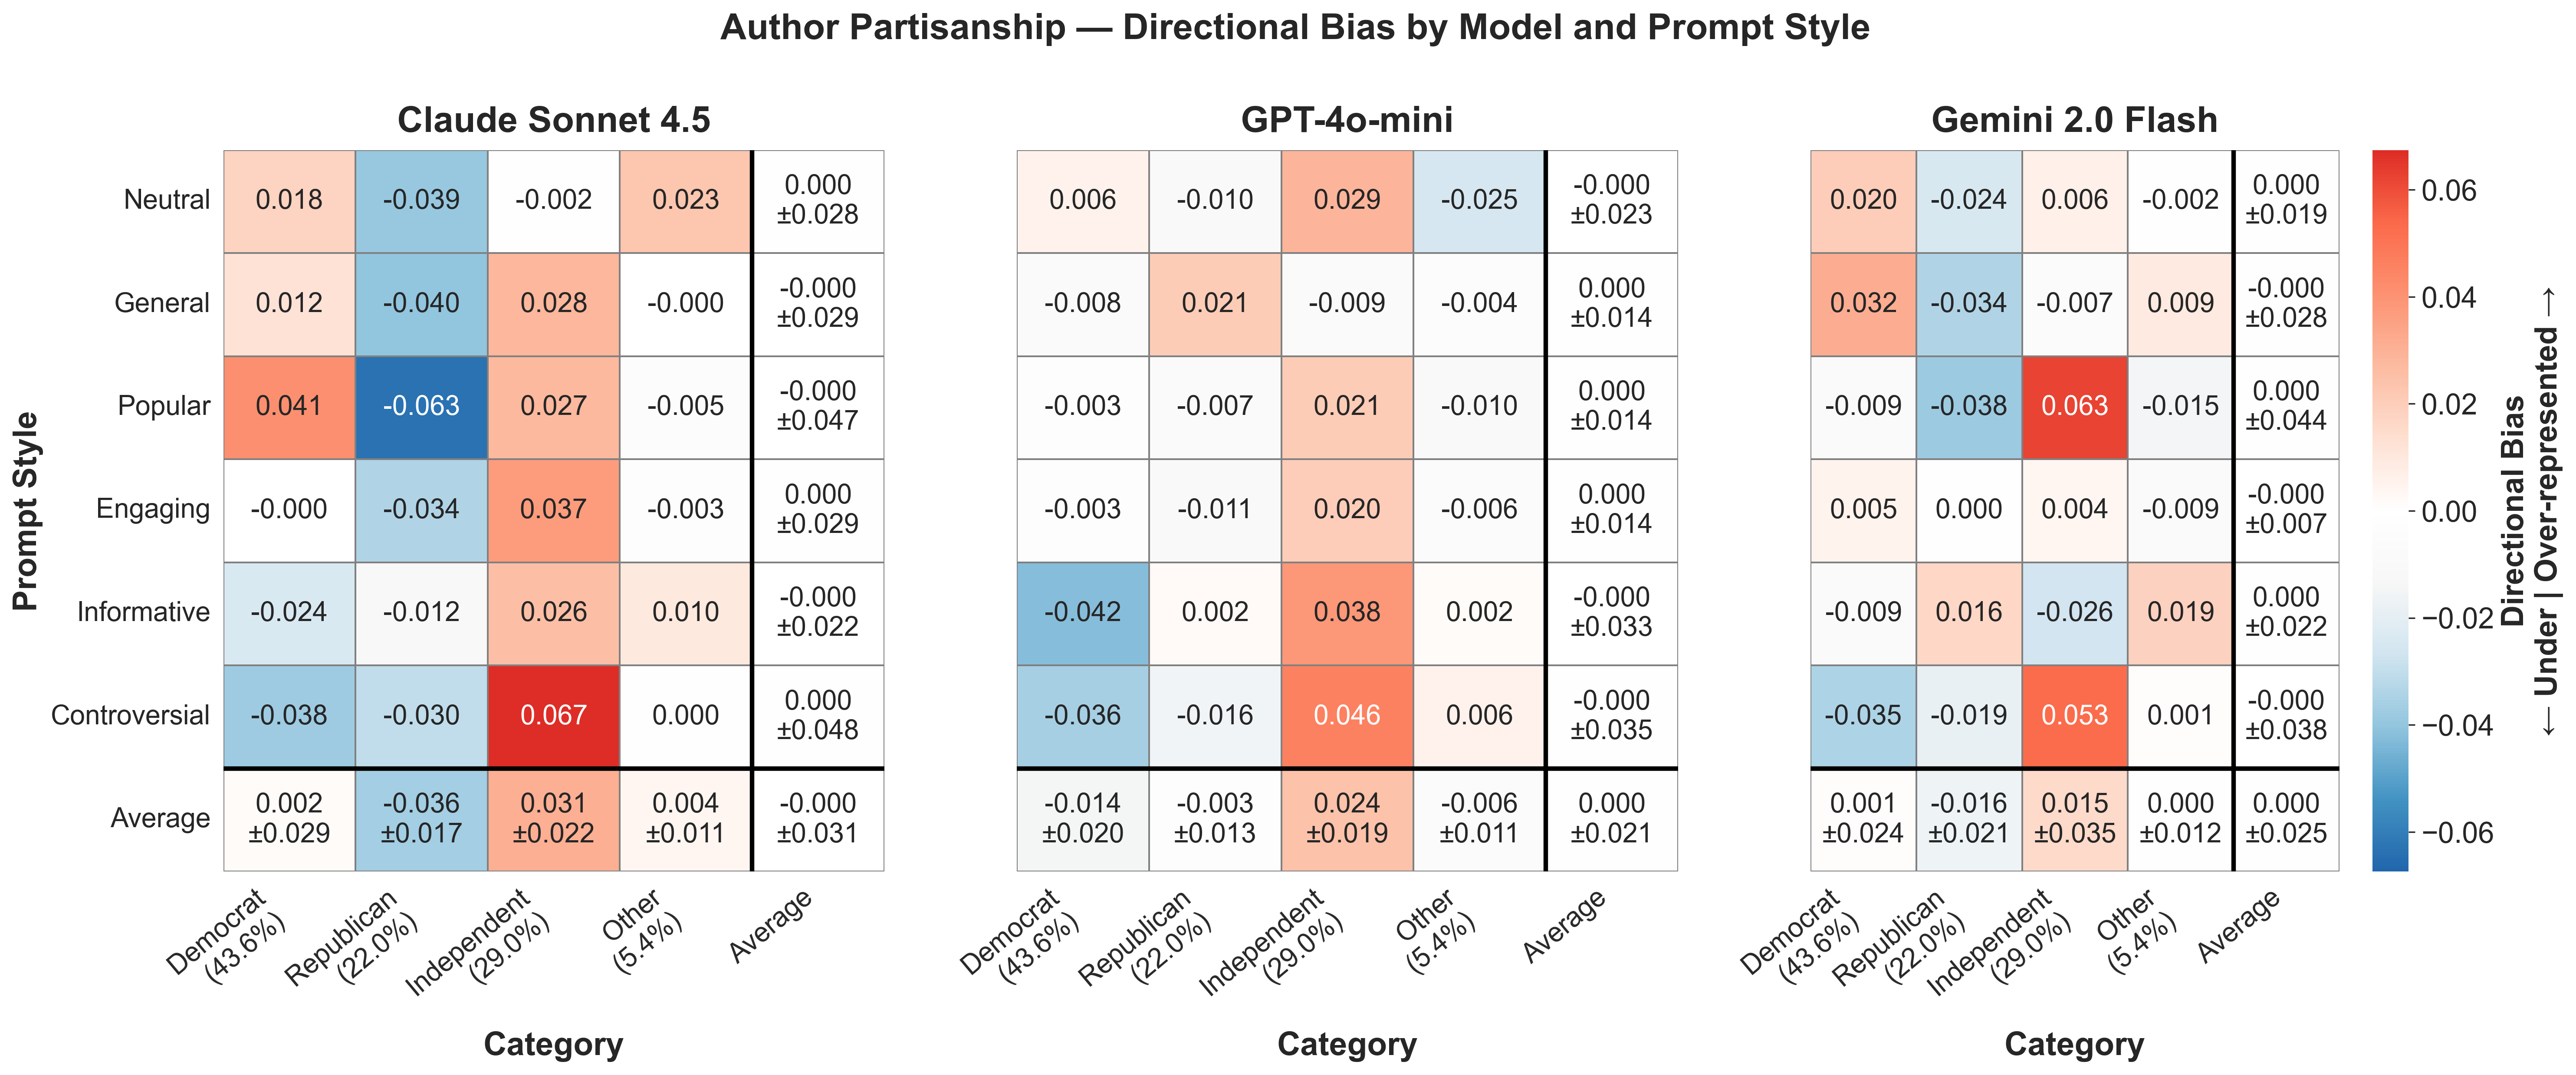

Source data for this figure (header and first rows):
provider, prompt_style, category, mean_bias, std_bias, provider_label
anthropic, controversial, Democrat, -0.03774, , Claude Sonnet 4.5
anthropic, controversial, Independent, 0.06742, , Claude Sonnet 4.5
anthropic, controversial, Other, 0.0003651, , Claude Sonnet 4.5
anthropic, controversial, Republican, -0.03004, , Claude Sonnet 4.5
anthropic, engaging, Democrat, -0.0004158, , Claude Sonnet 4.5
anthropic, engaging, Independent, 0.03731, , Claude Sonnet 4.5
anthropic, engaging, Other, -0.002822, , Claude Sonnet 4.5
anthropic, engaging, Republican, -0.03407, , Claude Sonnet 4.5
anthropic, general, Democrat, 0.01214, , Claude Sonnet 4.5
anthropic, general, Independent, 0.02818, , Claude Sonnet 4.5
anthropic, general, Other, -7.389809028648248e-05, , Claude Sonnet 4.5
anthropic, general, Republican, -0.04024, , Claude Sonnet 4.5
anthropic, informative, Democrat, -0.024, , Claude Sonnet 4.5
anthropic, informative, Independent, 0.02574, , Claude Sonnet 4.5
anthropic, informative, Other, 0.01001, , Claude Sonnet 4.5
anthropic, informative, Republican, -0.01175, , Claude Sonnet 4.5
anthropic, neutral, Democrat, 0.0182, , Claude Sonnet 4.5
anthropic, neutral, Independent, -0.001779, , Claude Sonnet 4.5
anthropic, neutral, Other, 0.02269, , Claude Sonnet 4.5
anthropic, neutral, Republican, -0.03911, , Claude Sonnet 4.5
anthropic, popular, Democrat, 0.04135, , Claude Sonnet 4.5
anthropic, popular, Independent, 0.02747, , Claude Sonnet 4.5
anthropic, popular, Other, -0.005494, , Claude Sonnet 4.5
anthropic, popular, Republican, -0.06332, , Claude Sonnet 4.5
gemini, controversial, Democrat, -0.03461, , Gemini 2.0 Flash
gemini, controversial, Independent, 0.0527, , Gemini 2.0 Flash
gemini, controversial, Other, 0.0007055, , Gemini 2.0 Flash
gemini, controversial, Republican, -0.01879, , Gemini 2.0 Flash
gemini, engaging, Democrat, 0.005125, , Gemini 2.0 Flash
gemini, engaging, Independent, 0.003882, , Gemini 2.0 Flash
gemini, engaging, Other, -0.009436, , Gemini 2.0 Flash
gemini, engaging, Republican, 0.0004294, , Gemini 2.0 Flash
gemini, general, Democrat, 0.03155, , Gemini 2.0 Flash
gemini, general, Independent, -0.00657, , Gemini 2.0 Flash
gemini, general, Other, 0.009054, , Gemini 2.0 Flash
gemini, general, Republican, -0.03403, , Gemini 2.0 Flash
gemini, informative, Democrat, -0.008714, , Gemini 2.0 Flash
gemini, informative, Independent, -0.02648, , Gemini 2.0 Flash
gemini, informative, Other, 0.01871, , Gemini 2.0 Flash
gemini, informative, Republican, 0.01648, , Gemini 2.0 Flash
gemini, neutral, Democrat, 0.02018, , Gemini 2.0 Flash
gemini, neutral, Independent, 0.006477, , Gemini 2.0 Flash
gemini, neutral, Other, -0.002169, , Gemini 2.0 Flash
gemini, neutral, Republican, -0.02448, , Gemini 2.0 Flash
gemini, popular, Democrat, -0.009348, , Gemini 2.0 Flash
gemini, popular, Independent, 0.06252, , Gemini 2.0 Flash
gemini, popular, Other, -0.01501, , Gemini 2.0 Flash
gemini, popular, Republican, -0.03816, , Gemini 2.0 Flash
openai, controversial, Democrat, -0.03612, , GPT-4o-mini
openai, controversial, Independent, 0.04613, , GPT-4o-mini
openai, controversial, Other, 0.005766, , GPT-4o-mini
openai, controversial, Republican, -0.01577, , GPT-4o-mini
openai, engaging, Democrat, -0.003338, , GPT-4o-mini
openai, engaging, Independent, 0.02037, , GPT-4o-mini
openai, engaging, Other, -0.006108, , GPT-4o-mini
openai, engaging, Republican, -0.01092, , GPT-4o-mini
openai, general, Democrat, -0.007569, , GPT-4o-mini
openai, general, Independent, -0.008759, , GPT-4o-mini
openai, general, Other, -0.004317, , GPT-4o-mini
openai, general, Republican, 0.02065, , GPT-4o-mini
... 12 more rows
